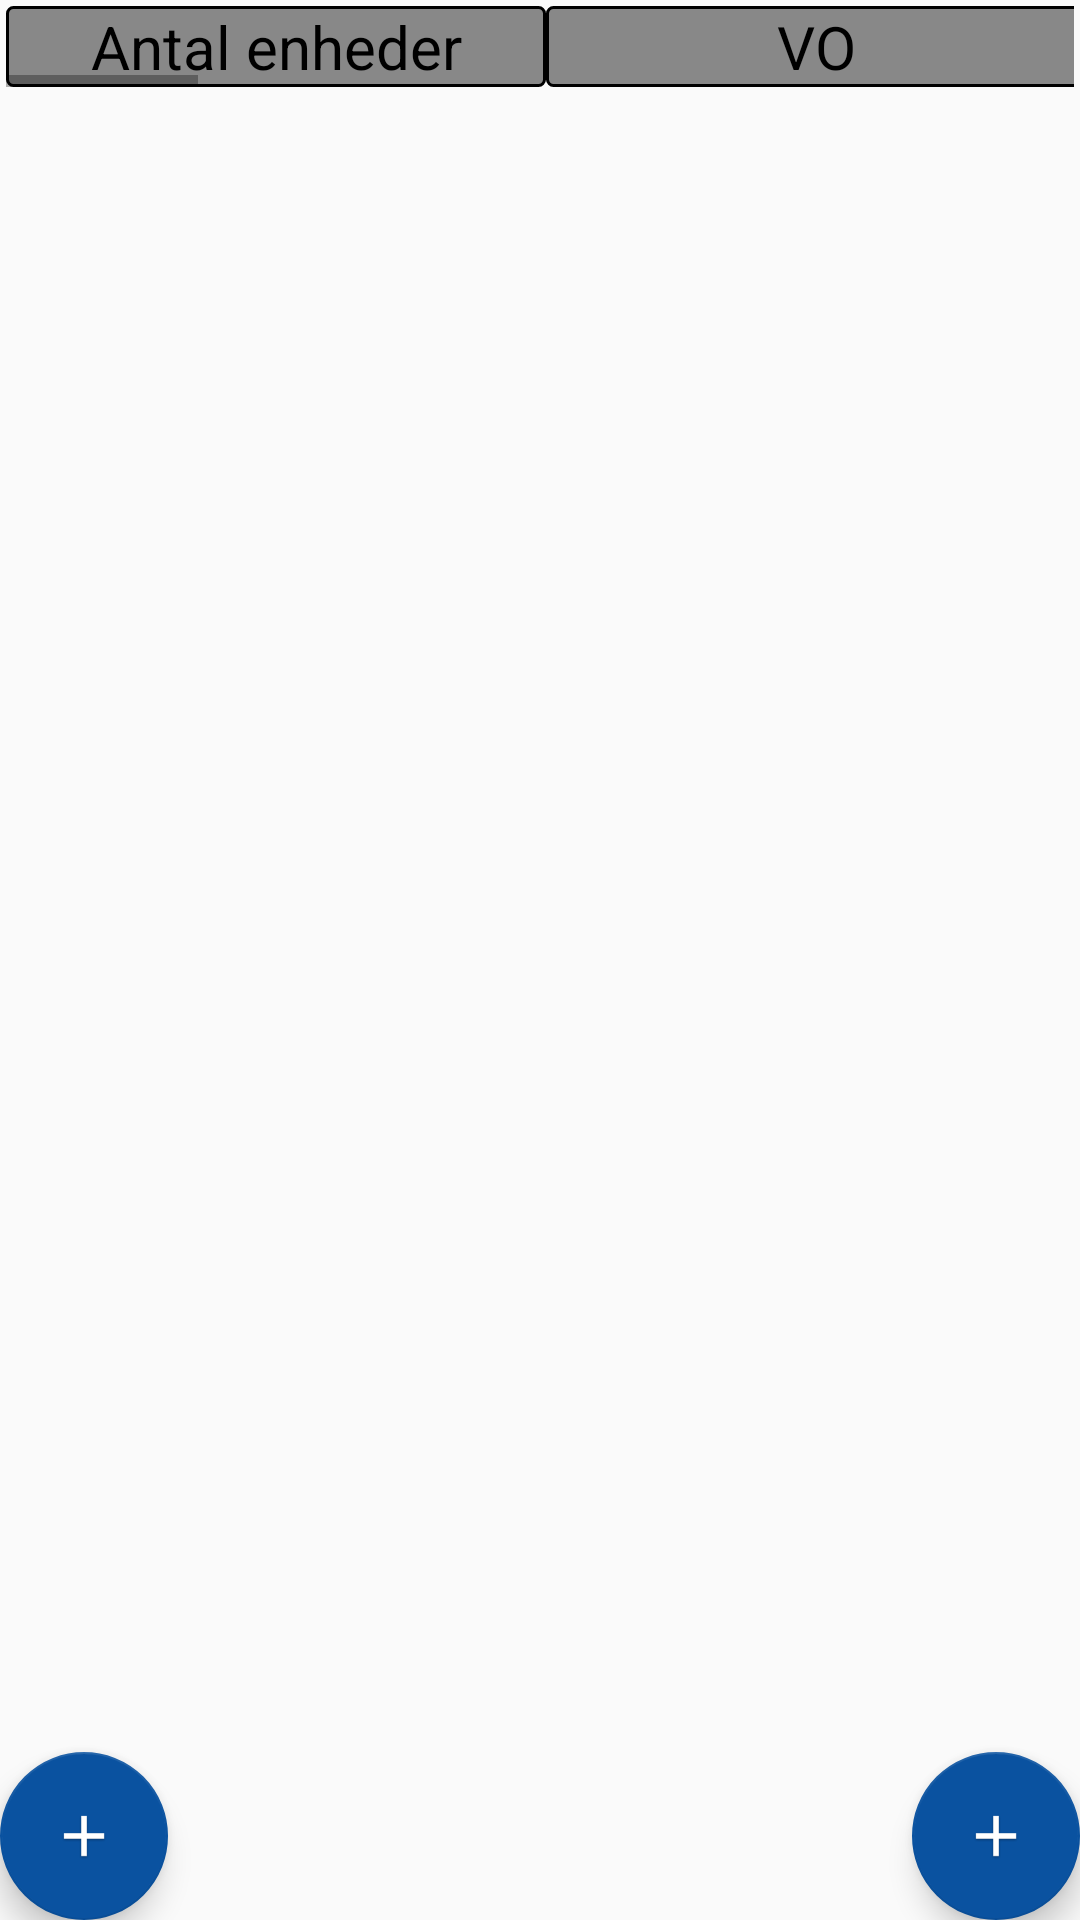

Write the Android layout XML for this screen, with the resource values it uses.
<!-- AndroidManifest.xml: application theme AppTheme -->
<!-- res/layout/activity_main.xml -->
<?xml version="1.0" encoding="utf-8"?>
<androidx.coordinatorlayout.widget.CoordinatorLayout xmlns:android="http://schemas.android.com/apk/res/android"
    xmlns:app="http://schemas.android.com/apk/res-auto"
    xmlns:tools="http://schemas.android.com/tools"
    android:id="@+id/main_layout"
    android:layout_width="match_parent"
    android:layout_height="match_parent"
    tools:context=".view.MainActivity">

    <HorizontalScrollView
        android:layout_width="wrap_content"
        android:layout_height="wrap_content"
        android:layout_margin="2dp">

        <LinearLayout
            android:layout_width="wrap_content"
            android:layout_height="wrap_content"
            android:orientation="vertical">

            <TableLayout
                android:id="@+id/tableLayout_header"
                android:layout_width="wrap_content"
                android:layout_height="wrap_content">

                <TableRow
                    android:layout_width="wrap_content"
                    android:layout_height="wrap_content">

                    <TextView
                        android:id="@+id/tv_antal_enheder"
                        android:layout_width="180dp"
                        android:layout_height="match_parent"
                        android:background="@drawable/border_gray_bg"
                        android:gravity="center"
                        android:text="@string/antal_enheder"
                        android:textColor="@color/black"
                        android:textSize="20sp" />

                    <TextView
                        android:id="@+id/tv_vo"
                        android:layout_width="180dp"
                        android:layout_height="match_parent"
                        android:background="@drawable/border_gray_bg"
                        android:gravity="center"
                        android:text="@string/vo"
                        android:textColor="@color/black"
                        android:textSize="20sp" />

                    <TextView
                        android:id="@+id/tv_ve"
                        android:layout_width="180dp"
                        android:layout_height="match_parent"
                        android:background="@drawable/border_gray_bg"
                        android:gravity="center"
                        android:text="@string/ve"
                        android:textColor="@color/black"
                        android:textSize="20sp" />

                    <TextView
                        android:id="@+id/tv_domk"
                        android:layout_width="180dp"
                        android:layout_height="match_parent"
                        android:background="@drawable/border_gray_bg"
                        android:gravity="center"
                        android:text="@string/domk"
                        android:textColor="@color/black"
                        android:textSize="20sp" />

                    <TextView
                        android:id="@+id/tv_se"
                        android:layout_width="180dp"
                        android:layout_height="match_parent"
                        android:background="@drawable/border_gray_bg"
                        android:gravity="center"
                        android:text="@string/se"
                        android:textColor="@color/black"
                        android:textSize="20sp" />

                    <TextView
                        android:id="@+id/tv_ke"
                        android:layout_width="180dp"
                        android:layout_height="match_parent"
                        android:background="@drawable/border_gray_bg"
                        android:gravity="center"
                        android:text="@string/ke"
                        android:textColor="@color/black"
                        android:textSize="20sp" />

                    <TextView
                        android:id="@+id/tv_ko"
                        android:layout_width="180dp"
                        android:layout_height="match_parent"
                        android:background="@drawable/border_gray_bg"
                        android:gravity="center"
                        android:text="@string/ko"
                        android:textColor="@color/black"
                        android:textSize="20sp" />

                    <TextView
                        android:id="@+id/tv_sto"
                        android:layout_width="180dp"
                        android:layout_height="match_parent"
                        android:background="@drawable/border_gray_bg"
                        android:gravity="center"
                        android:text="@string/sto"
                        android:textColor="@color/black"
                        android:textSize="20sp" />

                    <TextView
                        android:id="@+id/tv_gromk"
                        android:layout_width="180dp"
                        android:layout_height="match_parent"
                        android:background="@drawable/border_gray_bg"
                        android:gravity="center"
                        android:text="@string/gromk"
                        android:textColor="@color/black"
                        android:textSize="20sp" />

                    <TextView
                        android:id="@+id/tv_oms"
                        android:layout_width="180dp"
                        android:layout_height="match_parent"
                        android:background="@drawable/border_gray_bg"
                        android:gravity="center"
                        android:text="@string/oms"
                        android:textColor="@color/black"
                        android:textSize="20sp" />

                    <TextView
                        android:id="@+id/tv_db"
                        android:layout_width="180dp"
                        android:layout_height="match_parent"
                        android:background="@drawable/border_gray_bg"
                        android:gravity="center"
                        android:text="@string/db"
                        android:textColor="@color/black"
                        android:textSize="20sp" />

                </TableRow>
            </TableLayout>


            <androidx.recyclerview.widget.RecyclerView
                android:id="@+id/recyclerView_tasks"
                android:layout_width="wrap_content"
                android:layout_height="wrap_content"
                android:scrollbars="vertical" />

        </LinearLayout>
    </HorizontalScrollView>

    <com.google.android.material.floatingactionbutton.FloatingActionButton
        android:layout_width="wrap_content"
        android:layout_height="wrap_content"
        android:layout_gravity="bottom|end"
        android:clickable="true"
        android:focusable="true"
        android:onClick="addRow"
        android:src="@mipmap/ic_add"
        app:backgroundTint="@color/colorPrimary" />

    <com.google.android.material.floatingactionbutton.FloatingActionButton
        android:layout_width="wrap_content"
        android:layout_height="wrap_content"
        android:layout_gravity="bottom|start"
        android:clickable="true"
        android:focusable="true"
        android:onClick="addRows"
        android:src="@mipmap/ic_add"
        app:backgroundTint="@color/colorPrimary" />

</androidx.coordinatorlayout.widget.CoordinatorLayout>
<!-- resources referenced by this layout -->
<resources>
  <color name="black">#000000</color>
  <color name="colorPrimary">#0A52A0</color>
  <!-- drawable border_gray_bg (drawable) -->
  <?xml version="1.0" encoding="utf-8"?>
  <shape xmlns:android="http://schemas.android.com/apk/res/android"
      android:shape="rectangle">
  
      <solid android:color="#888888" />
  
      <corners android:radius="2dp" />
  
      <stroke
          android:width="1dp"
          android:color="#000000" />
  </shape>
  <!-- mipmap ic_add: png bitmap (mipmap-hdpi, 811 bytes) -->
  <string name="antal_enheder">Antal enheder</string>
  <string name="db">DB</string>
  <string name="domk">DOMK</string>
  <string name="gromk">gromk</string>
  <string name="ke">KE</string>
  <string name="ko">KO</string>
  <string name="oms">OMS</string>
  <string name="se">SE</string>
  <string name="sto">STO</string>
  <string name="ve">VE</string>
  <string name="vo">VO</string>
  <style name="AppTheme" parent="Theme.AppCompat.Light.DarkActionBar">
          
          <item name="colorPrimary">@color/colorPrimary</item>
          <item name="colorPrimaryDark">@color/colorPrimaryDark</item>
          <item name="colorAccent">@color/colorAccent</item>
          <item name="preferenceTheme">@style/PreferenceThemeOverlay</item>
      </style>
  <color name="colorPrimaryDark">#0E3B79</color>
  <color name="colorAccent">#D81B60</color>
</resources>
